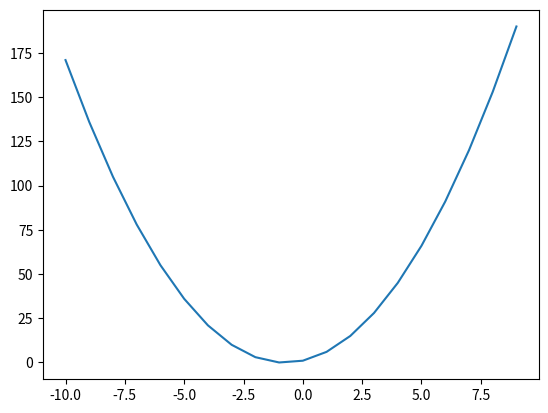
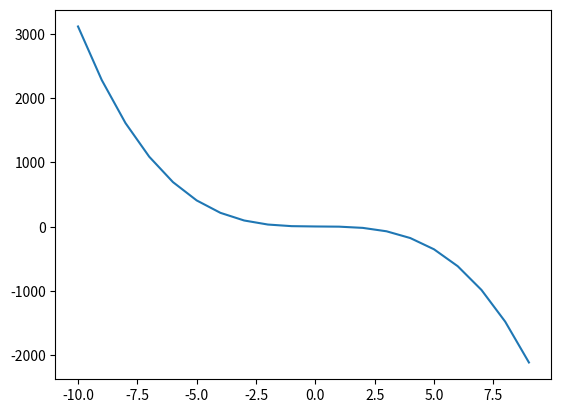
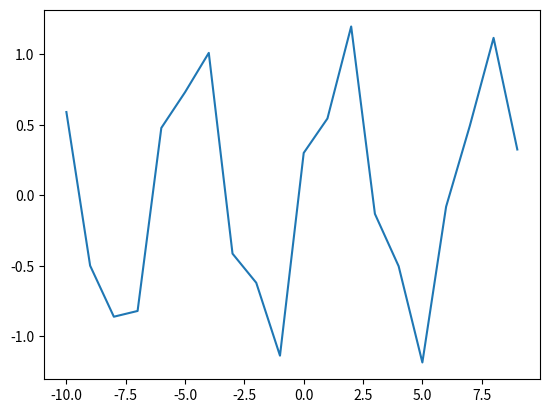

These charts were generated, in order, by the following Python code:
import numpy as np
import matplotlib.pyplot as plt

x = np.arange(-10, 10)
y= 2*x**2 + 3*x + 1


plt.figure()
plt.plot(x, y)
plt.show()

y= -3*x**3+x**2-x+5

plt.figure()
plt.plot(x, y)
plt.show()


y= np.sin(x) + 0.3* np.cos(3*x)
plt.figure()
plt.plot(x, y)
plt.show()